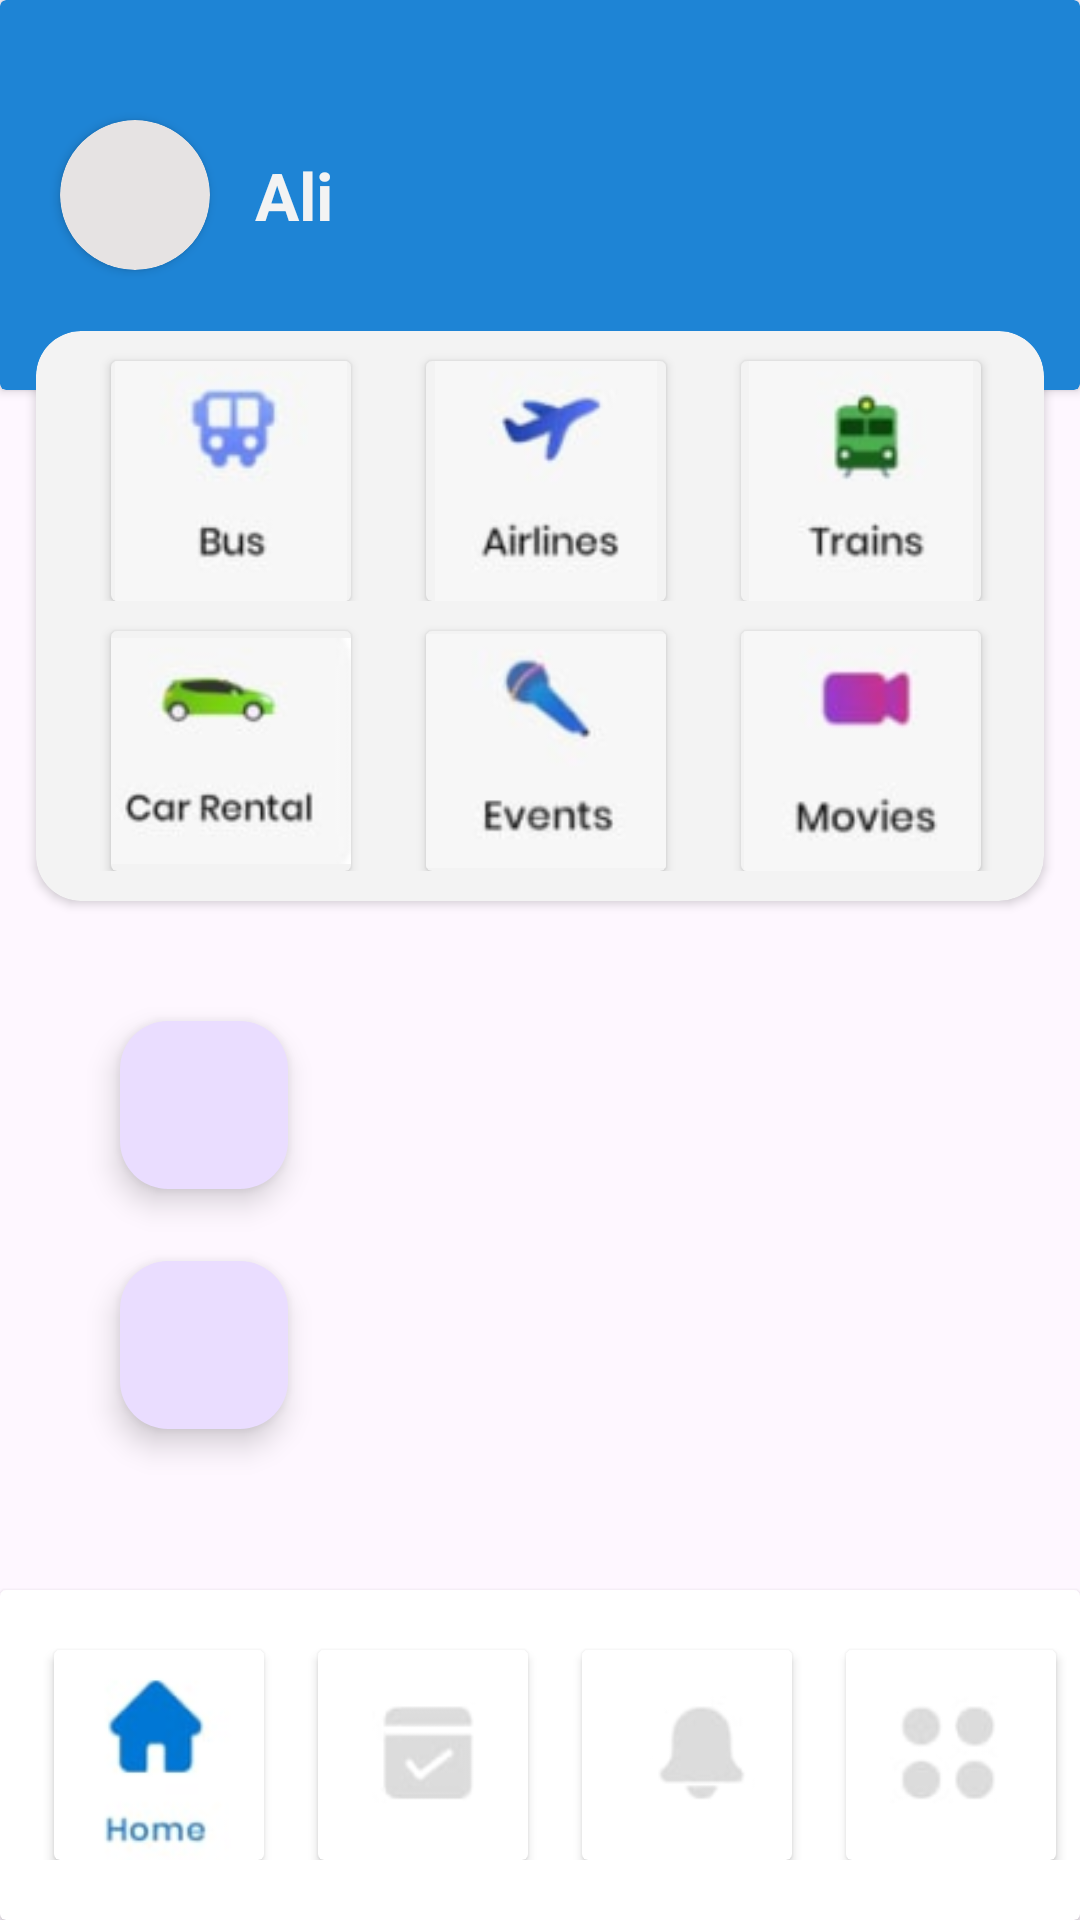

This screen was rendered from an Android layout file. Write that file and the resources it references.
<!-- AndroidManifest.xml: application theme Theme.BookMeClone -->
<!-- res/layout/activity_main.xml -->
<?xml version="1.0" encoding="utf-8"?>
<LinearLayout xmlns:android="http://schemas.android.com/apk/res/android"
    xmlns:app="http://schemas.android.com/apk/res-auto"
    xmlns:tools="http://schemas.android.com/tools"
    android:layout_width="match_parent"
    android:layout_height="match_parent"
    android:orientation="vertical"
    tools:context=".MainActivity">

    <androidx.cardview.widget.CardView
        android:layout_width="match_parent"
        android:layout_height="130dp"
        app:cardBackgroundColor="#1E84D5"
        >
        <LinearLayout
            android:layout_width="match_parent"
            android:layout_height="match_parent"
            android:orientation="horizontal"
            >
            <androidx.cardview.widget.CardView
                android:layout_width="50dp"
                android:layout_height="50dp"
                app:cardCornerRadius="200dp"
                app:cardBackgroundColor="#E6E3E3"
                android:layout_gravity="center_vertical"
                android:layout_marginLeft="20dp"
                >
                <ImageView
                    android:layout_width="match_parent"
                    android:layout_height="match_parent"
                    android:id="@+id/ivProfile"
                    />
            </androidx.cardview.widget.CardView>
            <TextView
                android:layout_width="wrap_content"
                android:layout_height="wrap_content"
                android:text="Ali"
                android:layout_gravity="center_vertical"
                android:layout_marginLeft="15dp"
                android:textSize="22dp"
                android:textColor="#f3f3f3"
                android:textStyle="bold"
                android:id="@+id/tvProfile"
                />


        </LinearLayout>
    </androidx.cardview.widget.CardView>

    <androidx.cardview.widget.CardView
        android:layout_width="match_parent"
        android:layout_height="190dp"
        android:layout_marginTop="-20dp"
        app:cardCornerRadius="15dp"
        android:layout_marginLeft="12dp"
        android:layout_marginRight="12dp"
        app:cardBackgroundColor="#f3f3f3"
        >
        <LinearLayout
            android:layout_width="match_parent"
            android:layout_height="match_parent"
            android:orientation="vertical"
            >
            <LinearLayout
                android:layout_width="match_parent"
                android:layout_height="wrap_content"
                android:orientation="horizontal"
                >.
                <androidx.cardview.widget.CardView
                    android:layout_width="80dp"
                    android:layout_height="80dp"
                    app:cardBackgroundColor="#f3f3f3"
                    android:layout_marginTop="10dp"
                    android:layout_marginLeft="25dp"
                    >
                    <ImageView
                        android:layout_width="match_parent"
                        android:layout_height="match_parent"
                        android:src="@drawable/bus"
                        android:id="@+id/ivBus"
                        />

                </androidx.cardview.widget.CardView>
                <androidx.cardview.widget.CardView
                    android:layout_width="80dp"
                    android:layout_height="80dp"
                    app:cardBackgroundColor="#f3f3f3"
                    android:layout_marginTop="10dp"
                    android:layout_marginLeft="25dp"
                    >
                    <ImageView
                        android:layout_width="match_parent"
                        android:layout_height="match_parent"
                        android:src="@drawable/airlines"
                        android:id="@+id/ivAirline"
                        />

                </androidx.cardview.widget.CardView>
                <androidx.cardview.widget.CardView
                    android:layout_width="80dp"
                    android:layout_height="80dp"
                    app:cardBackgroundColor="#f3f3f3"
                    android:layout_marginTop="10dp"
                    android:layout_marginLeft="25dp"
                    >
                    <ImageView
                        android:layout_width="match_parent"
                        android:layout_height="match_parent"
                        android:src="@drawable/train"
                        android:id="@+id/ivTrain"
                        />

                </androidx.cardview.widget.CardView>


            </LinearLayout>
            <LinearLayout
                android:layout_width="match_parent"
                android:layout_height="wrap_content"
                android:orientation="horizontal"
                >.
                <androidx.cardview.widget.CardView
                    android:layout_width="80dp"
                    android:layout_height="80dp"
                    app:cardBackgroundColor="#f3f3f3"
                    android:layout_marginTop="10dp"
                    android:layout_marginLeft="25dp"
                    >
                    <ImageView
                        android:layout_width="match_parent"
                        android:layout_height="match_parent"
                        android:src="@drawable/car"
                        android:id="@+id/ivCar"
                        />

                </androidx.cardview.widget.CardView>
                <androidx.cardview.widget.CardView
                    android:layout_width="80dp"
                    android:layout_height="80dp"
                    app:cardBackgroundColor="#f3f3f3"
                    android:layout_marginTop="10dp"
                    android:layout_marginLeft="25dp"
                    >
                    <ImageView
                        android:layout_width="match_parent"
                        android:layout_height="match_parent"
                        android:src="@drawable/event"
                        android:id="@+id/ivEvent"
                        />

                </androidx.cardview.widget.CardView>
                <androidx.cardview.widget.CardView
                    android:layout_width="80dp"
                    android:layout_height="80dp"
                    app:cardBackgroundColor="#f3f3f3"
                    android:layout_marginTop="10dp"
                    android:layout_marginLeft="25dp"
                    >
                    <ImageView
                        android:layout_width="match_parent"
                        android:layout_height="match_parent"
                        android:src="@drawable/movies"
                        android:id="@+id/ivMovies"
                        />

                </androidx.cardview.widget.CardView>


            </LinearLayout>

        </LinearLayout>

    </androidx.cardview.widget.CardView>

    <RelativeLayout
        android:layout_width="match_parent"
        android:layout_height="match_parent"
        >

        <com.google.android.material.floatingactionbutton.FloatingActionButton
            android:id="@+id/btnAddBus"
            android:layout_width="wrap_content"
            android:layout_height="wrap_content"
            android:layout_marginStart="40dp"
            android:layout_marginTop="40dp"
            android:layout_marginEnd="40dp"
            android:layout_marginBottom="40dp" />
        <com.google.android.material.floatingactionbutton.FloatingActionButton
            android:id="@+id/btnAddPlain"
            android:layout_width="wrap_content"
            android:layout_height="wrap_content"
            android:layout_marginStart="40dp"
            android:layout_marginTop="120dp"
            android:layout_marginEnd="40dp"
            android:layout_marginBottom="40dp" />

        <androidx.cardview.widget.CardView
            android:layout_width="match_parent"
            android:layout_height="110dp"
            app:cardBackgroundColor="#FFFFFF"
            android:layout_alignParentBottom="true"
            >
            <LinearLayout
                android:layout_width="match_parent"
                android:layout_height="wrap_content"
                android:orientation="horizontal"
                >.
                <androidx.cardview.widget.CardView
                    android:layout_width="70dp"
                    android:layout_height="70dp"
                    app:cardBackgroundColor="#ffff"
                    android:layout_marginTop="20dp"
                    android:layout_marginLeft="18dp"
                    >
                    <ImageView
                        android:layout_width="match_parent"
                        android:layout_height="match_parent"
                        android:src="@drawable/homeblue"
                        android:id="@+id/ivHome"
                        />

                </androidx.cardview.widget.CardView>
                <androidx.cardview.widget.CardView
                    android:layout_width="70dp"
                    android:layout_height="70dp"
                    app:cardBackgroundColor="#ffff"
                    android:layout_marginTop="20dp"
                    android:layout_marginLeft="18dp"
                    >
                    <ImageView
                        android:layout_width="match_parent"
                        android:layout_height="match_parent"
                        android:src="@drawable/booked"
                        android:id="@+id/ivBooked"
                        />

                </androidx.cardview.widget.CardView>
                <androidx.cardview.widget.CardView
                    android:layout_width="70dp"
                    android:layout_height="70dp"
                    app:cardBackgroundColor="#ffff"
                    android:layout_marginTop="20dp"
                    android:layout_marginLeft="18dp"
                    >
                    <ImageView
                        android:layout_width="match_parent"
                        android:layout_height="match_parent"
                        android:src="@drawable/notification"
                        android:id="@+id/ivNotification"
                        />

                </androidx.cardview.widget.CardView>
                <androidx.cardview.widget.CardView
                    android:layout_width="70dp"
                    android:layout_height="70dp"
                    app:cardBackgroundColor="#ffff"
                    android:layout_marginTop="20dp"
                    android:layout_marginLeft="18dp"
                    >
                    <ImageView
                        android:layout_width="match_parent"
                        android:layout_height="match_parent"
                        android:src="@drawable/menu"
                        android:id="@+id/ivMenu"
                        />

                </androidx.cardview.widget.CardView>



            </LinearLayout>


        </androidx.cardview.widget.CardView>

    </RelativeLayout>




</LinearLayout>
<!-- resources referenced by this layout -->
<resources>
  <!-- drawable airlines: png bitmap (drawable, 5782 bytes) -->
  <!-- drawable booked: png bitmap (drawable, 1404 bytes) -->
  <!-- drawable bus: png bitmap (drawable, 5817 bytes) -->
  <!-- drawable car: png bitmap (drawable, 6763 bytes) -->
  <!-- drawable event: png bitmap (drawable, 5038 bytes) -->
  <!-- drawable homeblue: png bitmap (drawable, 6799 bytes) -->
  <!-- drawable menu: png bitmap (drawable, 1832 bytes) -->
  <!-- drawable movies: png bitmap (drawable, 4522 bytes) -->
  <!-- drawable notification: png bitmap (drawable, 1311 bytes) -->
  <!-- drawable train: png bitmap (drawable, 5438 bytes) -->
  <style name="Theme.BookMeClone" parent="Base.Theme.BookMeClone" />
  <style name="Base.Theme.BookMeClone" parent="Theme.Material3.DayNight.NoActionBar">
          
          
      </style>
</resources>
